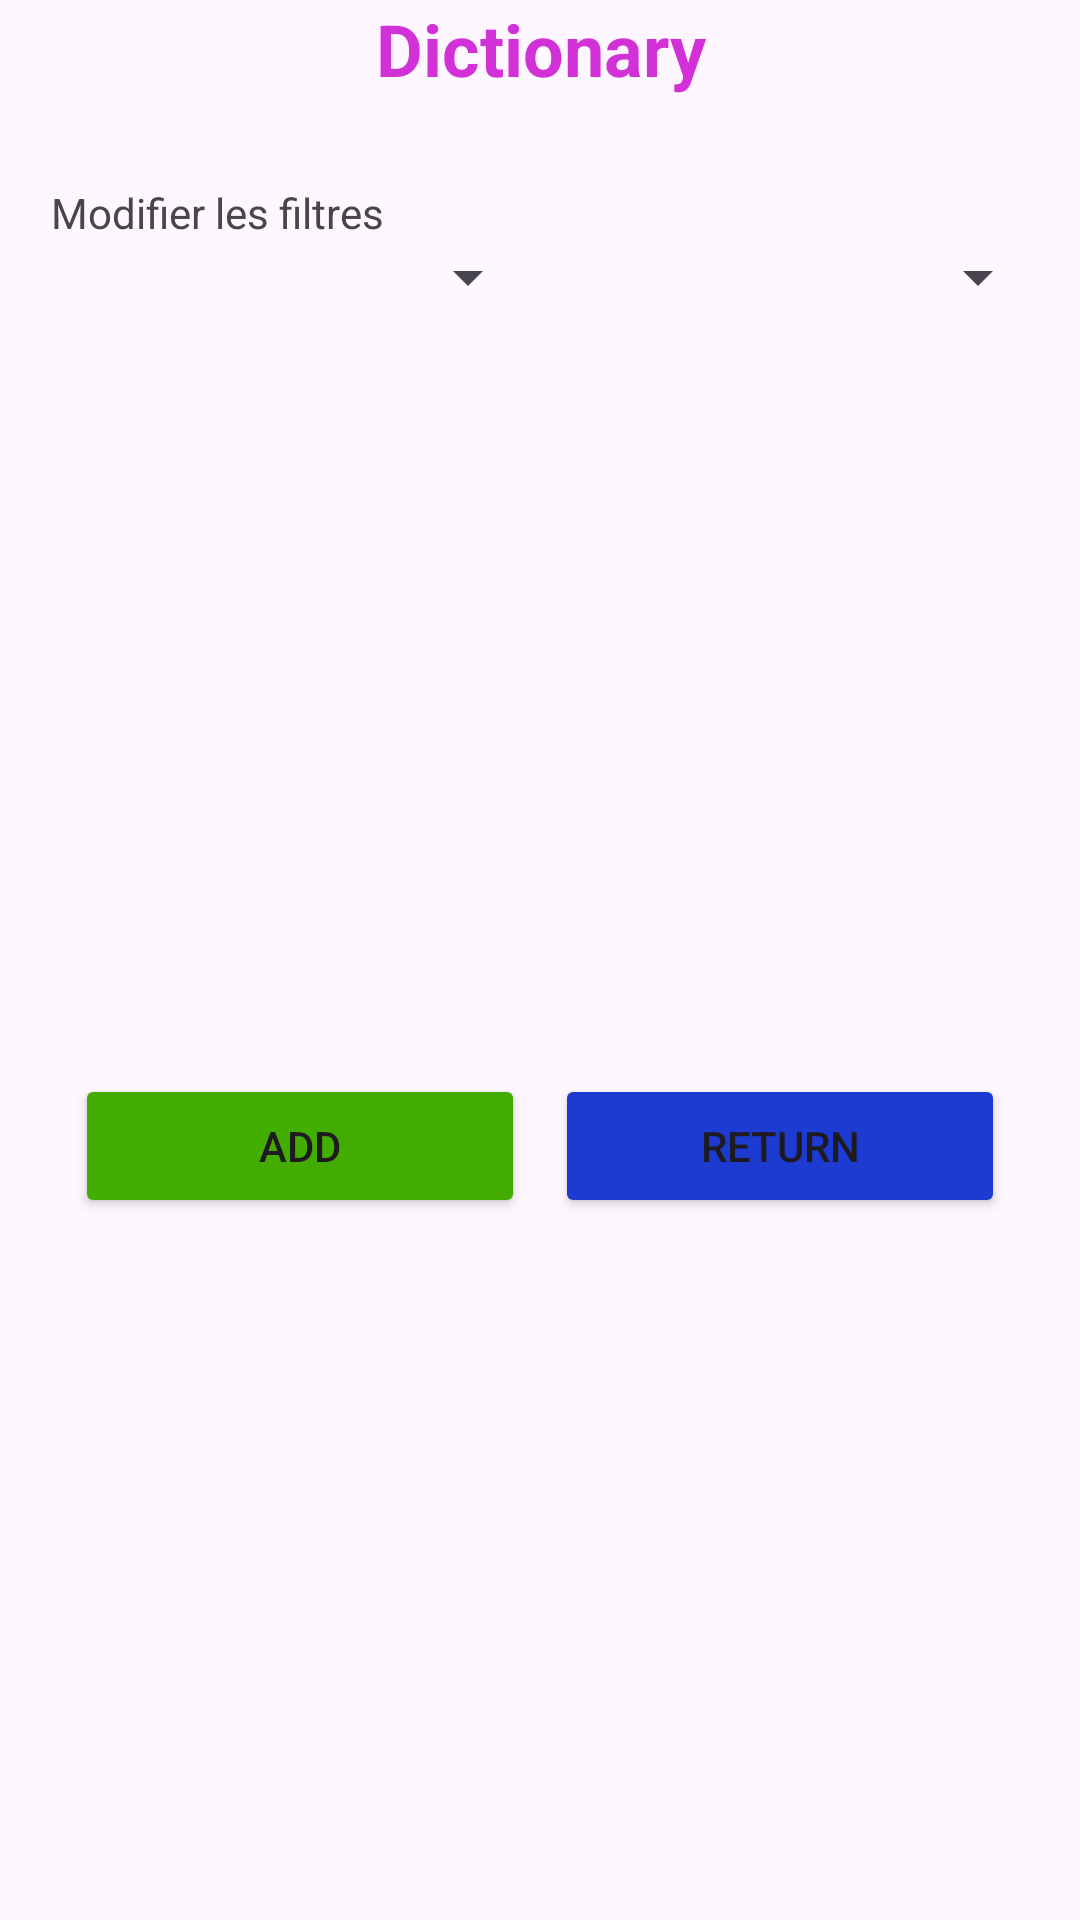

This screen was rendered from an Android layout file. Write that file and the resources it references.
<!-- AndroidManifest.xml: application theme Theme.ProjetFinalPendu -->
<!-- res/layout/activity_dictionnaire.xml -->
<?xml version="1.0" encoding="utf-8"?>
<LinearLayout xmlns:android="http://schemas.android.com/apk/res/android"
    xmlns:app="http://schemas.android.com/apk/res-auto"
    xmlns:tools="http://schemas.android.com/tools"
    android:id="@+id/main"
    android:layout_width="match_parent"
    android:layout_height="match_parent"
    android:orientation="vertical"
    tools:context=".DictionnaireActivity">

    <TextView
        android:id="@+id/textView2"
        android:layout_width="match_parent"
        android:layout_height="wrap_content"
        android:gravity="center_horizontal"
        android:text="@string/Dictionnaire"
        android:textColor="@color/pink"
        android:textSize="24sp"
        android:textStyle="bold" />


    <TextView
        android:id="@+id/titreH"
        android:layout_width="match_parent"
        android:layout_height="wrap_content"
        android:gravity="center_horizontal"
        android:paddingTop="5dp"
        android:paddingBottom="5dp"
        android:textStyle="bold" />

    <TextView
        android:layout_width="match_parent"
        android:layout_height="wrap_content"
        android:layout_marginLeft="17dp"
        android:text="Modifier les filtres"
        tools:ignore="HardcodedText" />

    <LinearLayout
        android:layout_width="match_parent"
        android:layout_height="wrap_content"
        android:layout_marginLeft="10dp"
        android:layout_marginRight="10dp"
        android:layout_marginBottom="20dp"
        android:orientation="horizontal">

        <Spinner
            android:id="@+id/spinnerLang"
            android:layout_width="wrap_content"
            android:layout_height="wrap_content"
            android:layout_weight="1" />

        <Spinner
            android:id="@+id/spinnerNv"
            android:layout_width="wrap_content"
            android:layout_height="wrap_content"
            android:layout_weight="1" />

    </LinearLayout>

    <androidx.recyclerview.widget.RecyclerView
        android:id="@+id/recyclerHistoric"
        android:layout_width="match_parent"
        android:layout_height="wrap_content" />

    <LinearLayout
        android:layout_width="match_parent"
        android:layout_height="wrap_content"
        android:layout_weight=".2"
        android:gravity="center"
        android:orientation="horizontal">

        <Button
            android:id="@+id/btnAjouter"
            android:layout_width="150dp"
            android:layout_height="wrap_content"
            android:layout_marginRight="5dp"
            android:backgroundTint="@color/green"
            android:text="@string/Ajouter" />

        <Button
            android:id="@+id/btnRetour"
            android:layout_width="150dp"
            android:layout_height="wrap_content"
            android:layout_marginLeft="5dp"
            android:backgroundTint="@color/blue"
            android:text="@string/retour" />
    </LinearLayout>
</LinearLayout>
<!-- resources referenced by this layout -->
<resources>
  <color name="blue">#1D3BD1</color>
  <color name="green">#42AC00</color>
  <color name="pink">#D131D6</color>
  <string name="Ajouter">Add</string>
  <string name="Dictionnaire">Dictionary</string>
  <string name="retour">Return</string>
  <style name="Theme.ProjetFinalPendu" parent="Base.Theme.ProjetFinalPendu" />
  <style name="Base.Theme.ProjetFinalPendu" parent="Theme.Material3.DayNight.NoActionBar">
          
          
      </style>
</resources>
